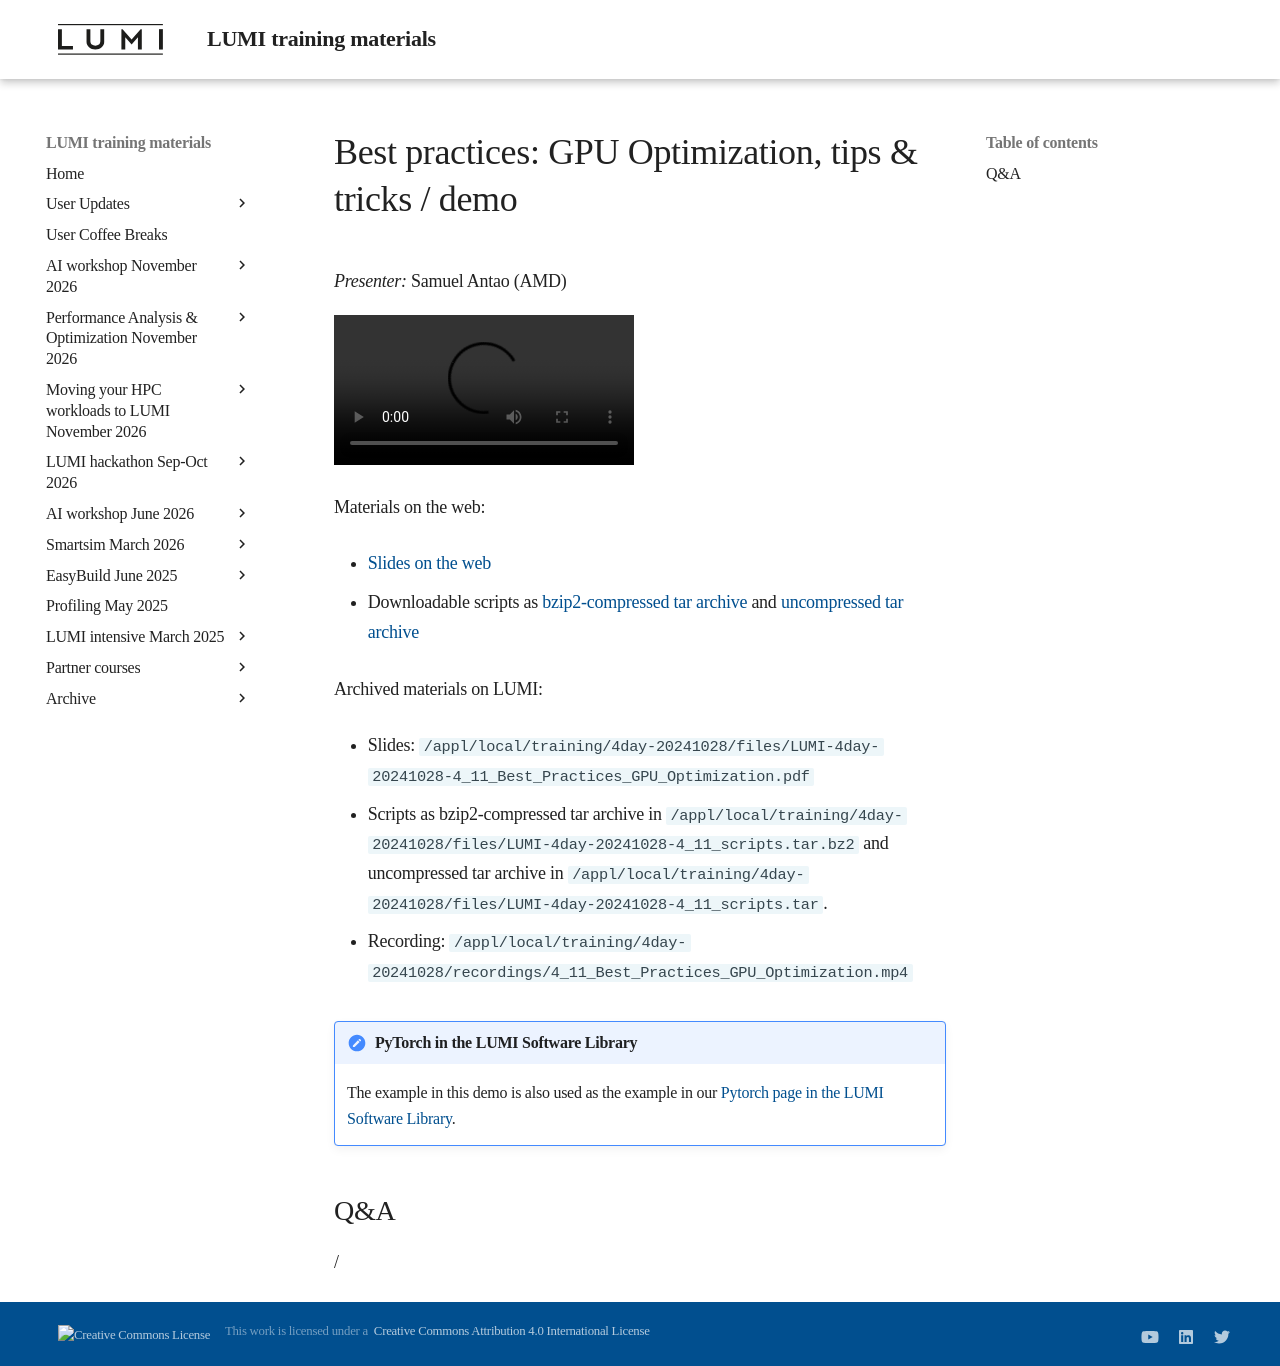

repository: Lumi-supercomputer/LUMI-training-materials · page: 4day-20241028/extra_4_11_Best_Practices_GPU_Optimization/index.html · generator: mkdocs

# Best practices: GPU Optimization, tips & tricks / demo 

<!-- Cannot do in full italics as the ã is misplaced which is likely an mkdocs bug. -->
*Presenter:* Samuel Antao (AMD)

<!--
Course materials will be provided during and after the course.
-->

<video src="https://462000265.lumidata.eu/4day-20241028/recordings/4_11_Best_Practices_GPU_Optimization.mp4" controls="controls">
</video>

<!--
Temporary location of materials (for the lifetime of the training project):

-   Slides: `/project/project_465001362/Slides/AMD/session-6-ToolsInActionPytorchExample-LUMI-2024.pdf`

-   Scripts: `/project/project_465001362/Exercises/AMD/Pytorch`
-->

Materials on the web:

-   [Slides on the web](https://462000265.lumidata.eu/4day-20241028/files/LUMI-4day-20241028-4_11_Best_Practices_GPU_Optimization.pdf)

-   Downloadable scripts as
    [bzip2-compressed tar archive](https://462000265.lumidata.eu/4day-20241028/files/LUMI-4day-20241028-4_11_scripts.tar.bz2) and 
    [uncompressed tar archive](https://462000265.lumidata.eu/4day-20241028/files/LUMI-4day-20241028-4_11_scripts.tar)

Archived materials on LUMI:

-   Slides: `/appl/local/training/4day-20241028/files/LUMI-4day-20241028-4_11_Best_Practices_GPU_Optimization.pdf`

-   Scripts as
    bzip2-compressed tar archive in `/appl/local/training/4day-20241028/files/LUMI-4day-20241028-4_11_scripts.tar.bz2` and
    uncompressed tar archive in `/appl/local/training/4day-20241028/files/LUMI-4day-20241028-4_11_scripts.tar`.

-   Recording: `/appl/local/training/4day-20241028/recordings/4_11_Best_Practices_GPU_Optimization.mp4`


!!! Note "PyTorch in the LUMI Software Library" 
    The example in this demo is also used as the example in our
    [Pytorch page in the LUMI Software Library](https://lumi-supercomputer.github.io/LUMI-EasyBuild-docs/p/PyTorch/).


## Q&A

/
